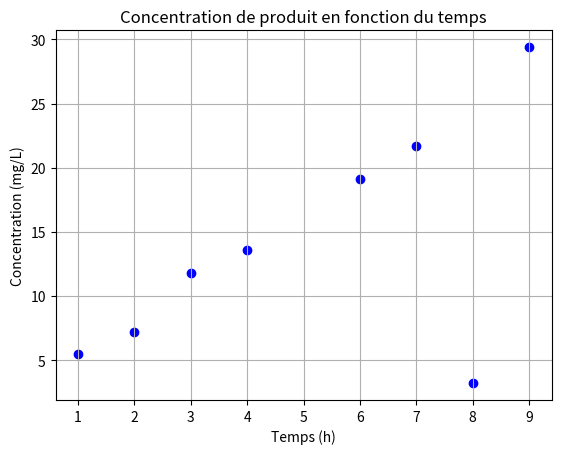
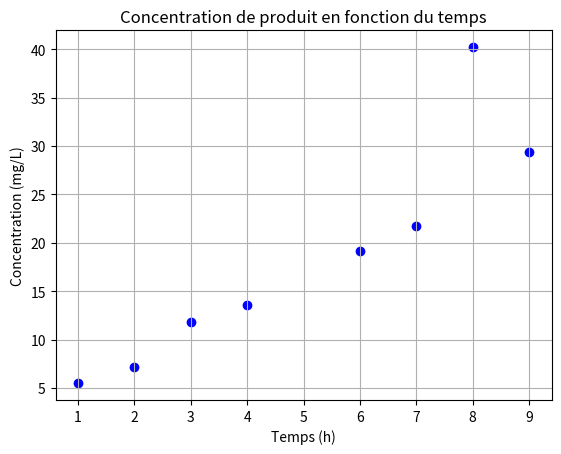

Write the Python code that produced these figures, in order. (Note: this script raises an exception after producing the figures.)
import matplotlib.pyplot as plt
%matplotlib widget
plt.ioff()

temps = [1, 2, 3, 4, 6, 7, 8, 9]
concentration = [5.5, 7.2, 11.8, 13.6, 19.1, 21.7, 3.2, 29.4]

fig, ax = plt.subplots()
ax.scatter(temps, concentration, marker="o", color="blue")
ax.grid()
ax.set_xlabel("Temps (h)")
ax.set_ylabel("Concentration (mg/L)")
ax.set_title("Concentration de produit en fonction du temps")
fig.show()

import matplotlib.pyplot as plt
%matplotlib widget
plt.ioff()

temps = [1, 2, 3, 4, 6, 7, 8, 9]
concentration = [5.5, 7.2, 11.8, 13.6, 19.1, 21.7, 40.2, 29.4]

fig, ax = plt.subplots()

fig

ax.scatter(temps, concentration, marker="o", color="blue")
fig

ax.grid()
fig

ax.set_xlabel("Temps (h)")
ax.set_ylabel("Concentration (mg/L)")
fig

ax.set_title("Concentration de produit en fonction du temps")
fig

fig.show()

# REMPLACEZ TOUTE CETTE LIGNE PAR VOTRE CODE
fig

assert "cg/L" in ax.yaxis.label._text, "La légende des ordonnées devrait contenir cg/L"

# REMPLACEZ TOUTE CETTE LIGNE PAR VOTRE CODE
fig.show()

assert len(temps) == 7
assert len(concentration) == 7
assert 8 not in temps

assert ax.xaxis.label._text == "Temps (h)", "Légende des abscisses incorrecte"
assert ax.yaxis.label._text == "Concentration (cg/L)", "Légende des ordonnées incorrecte"
assert ax.title._text == 'Concentration de produit en fonction du temps', "titre incorrect"

def C(t):
    return 2 + 3 * t

concentration_théorique = [C(t) for t in temps]

ax.plot(temps, concentration_théorique, color="green", linestyle="--")
fig.show()

import numpy as np
import matplotlib.pyplot as plt

temps = [1, 2, 3, 4, 6, 7, 9]
concentration = [5.5, 7.2, 11.8, 13.6, 19.1, 21.7, 29.4]

def C(t):
    return 2 + 3 * t
concentration_théorique = [C(t) for t in temps]

fig, ax = plt.subplots()

ax.scatter(temps, concentration, marker="o", color="blue", label="mesures")
ax.plot(temps, concentration_théorique, color="green", linestyle="--", label="modèle")

ax.set_xlim(0, 10)     # Étendue de l'axe des x
ax.set_ylim(0, 35)
ax.grid()

ax.set_xlabel("Temps (h)")
ax.set_ylabel("Concentration (g/L)")
ax.set_title("Concentration de produit en fonction du temps")
ax.legend(loc="upper left")

fig.show()

fig.savefig("media/concentration_vs_temps.svg", bbox_inches="tight", dpi=200)

import matplotlib.pyplot as plt

temps = [1, 2, 3, 4, 6, 7, 8, 9]
concentration = [5.5, 7.2, 11.8, 13.6, 19.1, 21.7, 40.2, 29.4]

plt.figure()
plt.scatter(temps, concentration, marker="o", color="blue")
plt.grid()
plt.xlabel("Temps (h)")
plt.ylabel("Concentration (mg/L)")
plt.title("Concentration de produit en fonction du temps");
